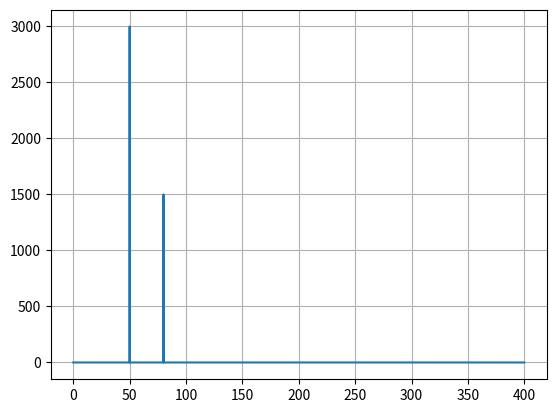

Python code for this plot:
from scipy.fft import fft, fftfreq
import numpy as np
# Number of sample points
N = 6000
# sample spacing
T = 1.0 / 800.0
x = np.linspace(0.0, N*T, N, endpoint=False)
y = np.sin(50.0 * 2.0*np.pi*x) + 0.5*np.sin(80.0 * 2.0*np.pi*x)
yf = fft(y)
xf = fftfreq(N, T)[:N//2]
import matplotlib.pyplot as plt
plt.plot(xf, abs(yf[:N//2]))
plt.grid(), plt.show()